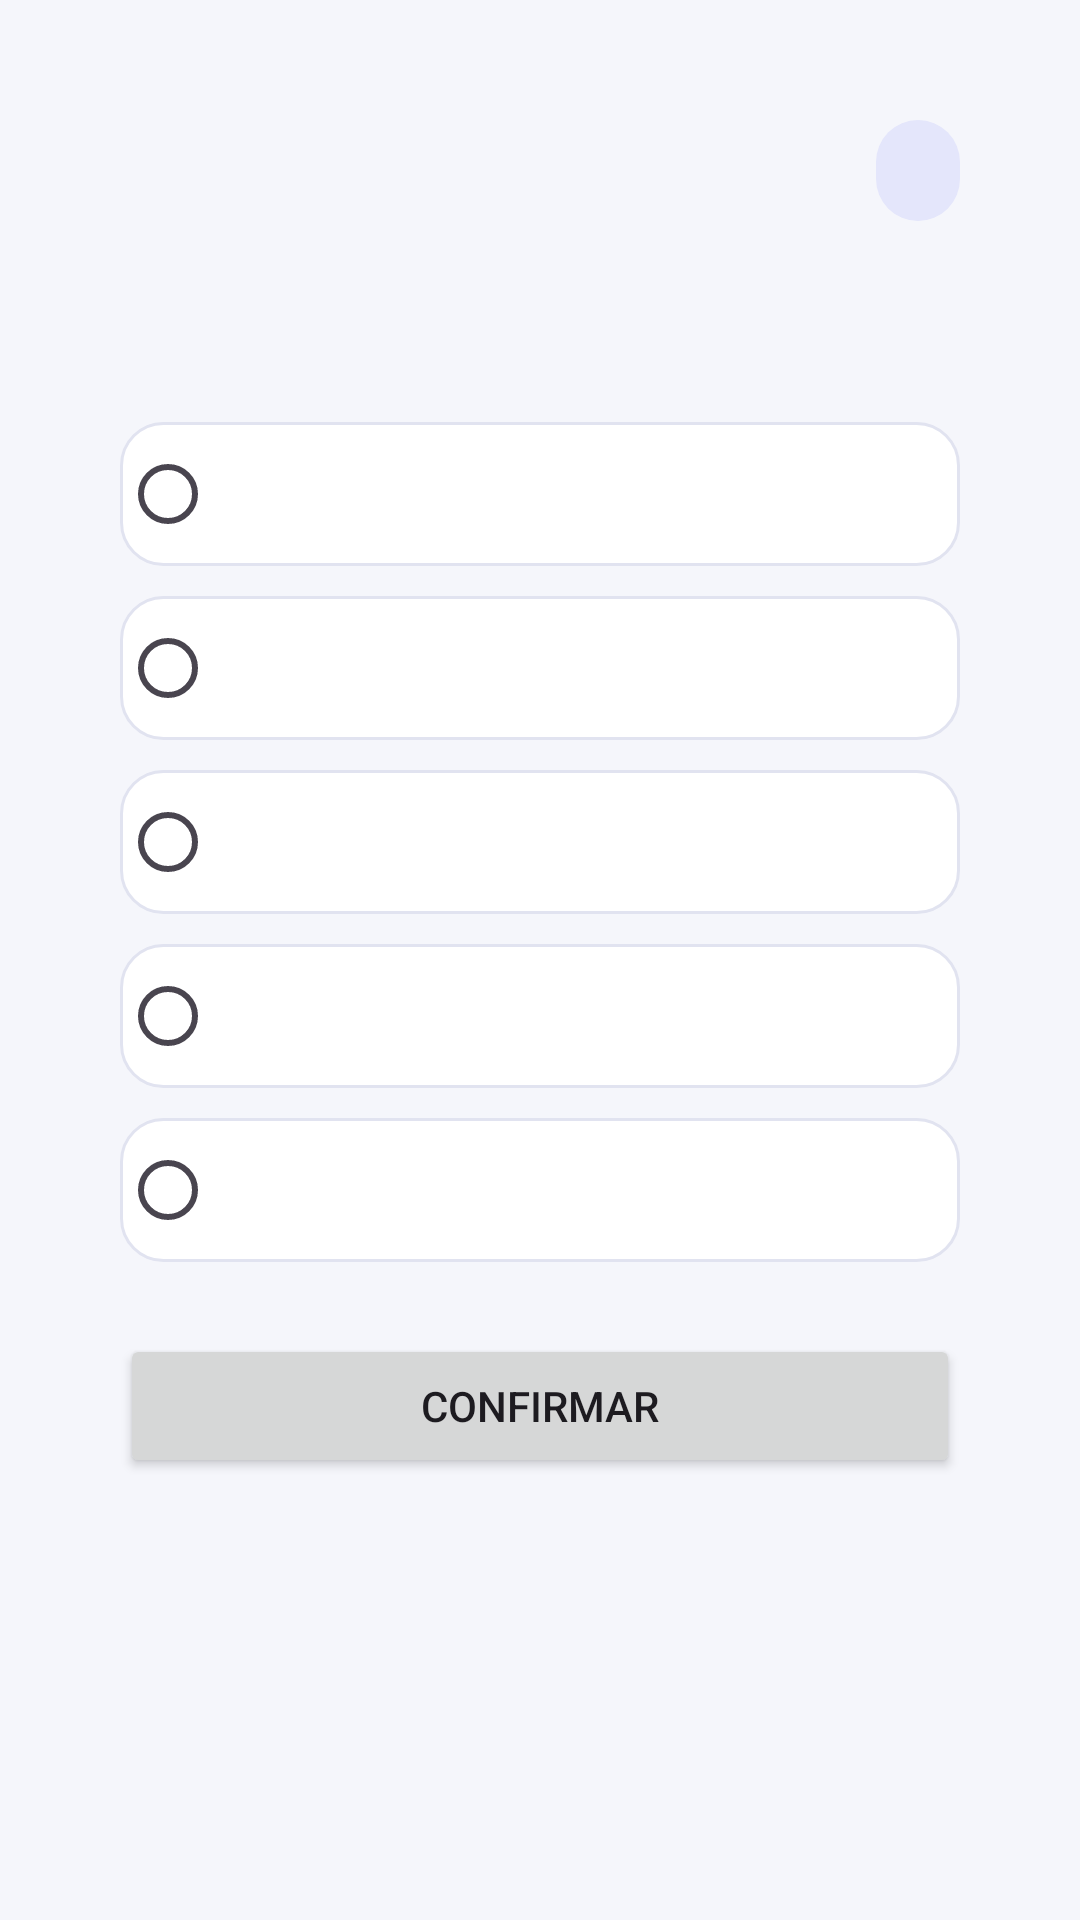

This screen was rendered from an Android layout file. Write that file and the resources it references.
<!-- AndroidManifest.xml: application theme Theme.QuizMaster -->
<!-- res/layout/activity_quiz.xml -->
<?xml version="1.0" encoding="utf-8"?>
<LinearLayout xmlns:android="http://schemas.android.com/apk/res/android"
    android:layout_width="match_parent"
    android:layout_height="match_parent"
    android:orientation="vertical"
    android:background="@color/color_background"
    android:padding="16dp">

    <LinearLayout
        android:layout_width="match_parent"
        android:layout_height="wrap_content"
        android:orientation="vertical"
        android:background="@drawable/bg_card"
        android:elevation="6dp"
        android:padding="24dp">

        <LinearLayout
            android:layout_width="match_parent"
            android:layout_height="wrap_content"
            android:orientation="horizontal"
            android:gravity="center_vertical"
            android:layout_marginBottom="16dp">

            <TextView
                android:id="@+id/text_numero_questao"
                android:layout_width="0dp"
                android:layout_height="wrap_content"
                android:layout_weight="1"
                android:textStyle="bold"
                android:textColor="@color/color_text_secondary" />

            <TextView
                android:id="@+id/text_tempo"
                android:layout_width="wrap_content"
                android:layout_height="wrap_content"
                android:background="@drawable/bg_chip_primary"
                android:paddingLeft="14dp"
                android:paddingRight="14dp"
                android:paddingTop="6dp"
                android:paddingBottom="6dp"
                android:textSize="16sp"
                android:textStyle="bold"
                android:textColor="@color/color_on_primary_container" />

        </LinearLayout>

        <TextView
            android:id="@+id/text_pergunta"
            android:layout_width="match_parent"
            android:layout_height="wrap_content"
            android:textSize="20sp"
            android:textColor="@color/color_on_surface"
            android:layout_marginBottom="24dp" />

        <RadioGroup
            android:id="@+id/radio_group_alternativas"
            android:layout_width="match_parent"
            android:layout_height="wrap_content"
            android:orientation="vertical">

            <RadioButton
                android:id="@+id/radio_alt_a"
                android:layout_width="match_parent"
                android:layout_height="wrap_content"
                android:background="@drawable/bg_alternativa_radio"
                android:buttonTint="@color/color_primary"
                android:textColor="@color/color_on_surface"
                android:padding="14dp"
                android:layout_marginBottom="10dp" />

            <RadioButton
                android:id="@+id/radio_alt_b"
                android:layout_width="match_parent"
                android:layout_height="wrap_content"
                android:background="@drawable/bg_alternativa_radio"
                android:buttonTint="@color/color_primary"
                android:textColor="@color/color_on_surface"
                android:padding="14dp"
                android:layout_marginBottom="10dp" />

            <RadioButton
                android:id="@+id/radio_alt_c"
                android:layout_width="match_parent"
                android:layout_height="wrap_content"
                android:background="@drawable/bg_alternativa_radio"
                android:buttonTint="@color/color_primary"
                android:textColor="@color/color_on_surface"
                android:padding="14dp"
                android:layout_marginBottom="10dp" />

            <RadioButton
                android:id="@+id/radio_alt_d"
                android:layout_width="match_parent"
                android:layout_height="wrap_content"
                android:background="@drawable/bg_alternativa_radio"
                android:buttonTint="@color/color_primary"
                android:textColor="@color/color_on_surface"
                android:padding="14dp"
                android:layout_marginBottom="10dp" />

            <RadioButton
                android:id="@+id/radio_alt_e"
                android:layout_width="match_parent"
                android:layout_height="wrap_content"
                android:background="@drawable/bg_alternativa_radio"
                android:buttonTint="@color/color_primary"
                android:textColor="@color/color_on_surface"
                android:padding="14dp" />

        </RadioGroup>

        <Button
            android:id="@+id/btn_confirmar"
            android:layout_width="match_parent"
            android:layout_height="wrap_content"
            android:text="@string/botao_confirmar"
            android:layout_marginTop="24dp" />

        <TextView
            android:id="@+id/text_feedback"
            android:layout_width="match_parent"
            android:layout_height="wrap_content"
            android:background="@drawable/bg_chip_primary"
            android:textSize="18sp"
            android:textStyle="bold"
            android:textColor="@color/color_on_primary_container"
            android:gravity="center"
            android:padding="14dp"
            android:layout_marginTop="24dp"
            android:visibility="gone" />

    </LinearLayout>

</LinearLayout>
<!-- resources referenced by this layout -->
<resources>
  <color name="color_background">#F5F6FB</color>
  <color name="color_on_primary_container">#2B2F86</color>
  <color name="color_on_surface">#1F2333</color>
  <color name="color_primary">#4C5FD5</color>
  <color name="color_text_secondary">#6B7280</color>
  <!-- drawable bg_alternativa_radio (drawable) -->
  <?xml version="1.0" encoding="utf-8"?>
  <selector xmlns:android="http://schemas.android.com/apk/res/android">
      <item android:state_checked="true">
          <shape android:shape="rectangle">
              <solid android:color="@color/color_primary_container" />
              <stroke
                  android:width="2dp"
                  android:color="@color/color_primary" />
              <corners android:radius="14dp" />
          </shape>
      </item>
      <item>
          <shape android:shape="rectangle">
              <solid android:color="@color/color_surface" />
              <stroke
                  android:width="1dp"
                  android:color="@color/color_outline" />
              <corners android:radius="14dp" />
          </shape>
      </item>
  </selector>
  <!-- drawable bg_chip_primary (drawable) -->
  <?xml version="1.0" encoding="utf-8"?>
  <shape xmlns:android="http://schemas.android.com/apk/res/android"
      android:shape="rectangle">
      <solid android:color="@color/color_primary_container" />
      <corners android:radius="14dp" />
  </shape>
  <string name="botao_confirmar">CONFIRMAR</string>
  <style name="Theme.QuizMaster" parent="Base.Theme.QuizMaster" />
  <color name="color_primary_container">#E4E6FB</color>
  <color name="color_surface">#FFFFFF</color>
  <color name="color_outline">#E1E3F0</color>
  <style name="Base.Theme.QuizMaster" parent="Theme.Material3.DayNight.NoActionBar">
          <item name="colorPrimary">@color/color_primary</item>
          <item name="colorOnPrimary">@color/color_on_primary</item>
          <item name="colorPrimaryContainer">@color/color_primary_container</item>
          <item name="colorOnPrimaryContainer">@color/color_on_primary_container</item>
  
          <item name="colorSecondary">@color/color_secondary</item>
          <item name="colorOnSecondary">@color/color_on_secondary</item>
  
          <item name="android:colorBackground">@color/color_background</item>
          <item name="colorOnBackground">@color/color_on_background</item>
  
          <item name="colorSurface">@color/color_surface</item>
          <item name="colorOnSurface">@color/color_on_surface</item>
  
          <item name="colorError">@color/color_error</item>
          <item name="colorOnError">@color/color_on_error</item>
  
          <item name="android:statusBarColor">@color/color_primary_variant</item>
      </style>
  <color name="color_on_primary">#FFFFFF</color>
  <color name="color_secondary">#00BFA6</color>
  <color name="color_on_secondary">#FFFFFF</color>
  <color name="color_on_background">#1F2333</color>
  <color name="color_error">#E53935</color>
  <color name="color_on_error">#FFFFFF</color>
  <color name="color_primary_variant">#34399B</color>
</resources>
